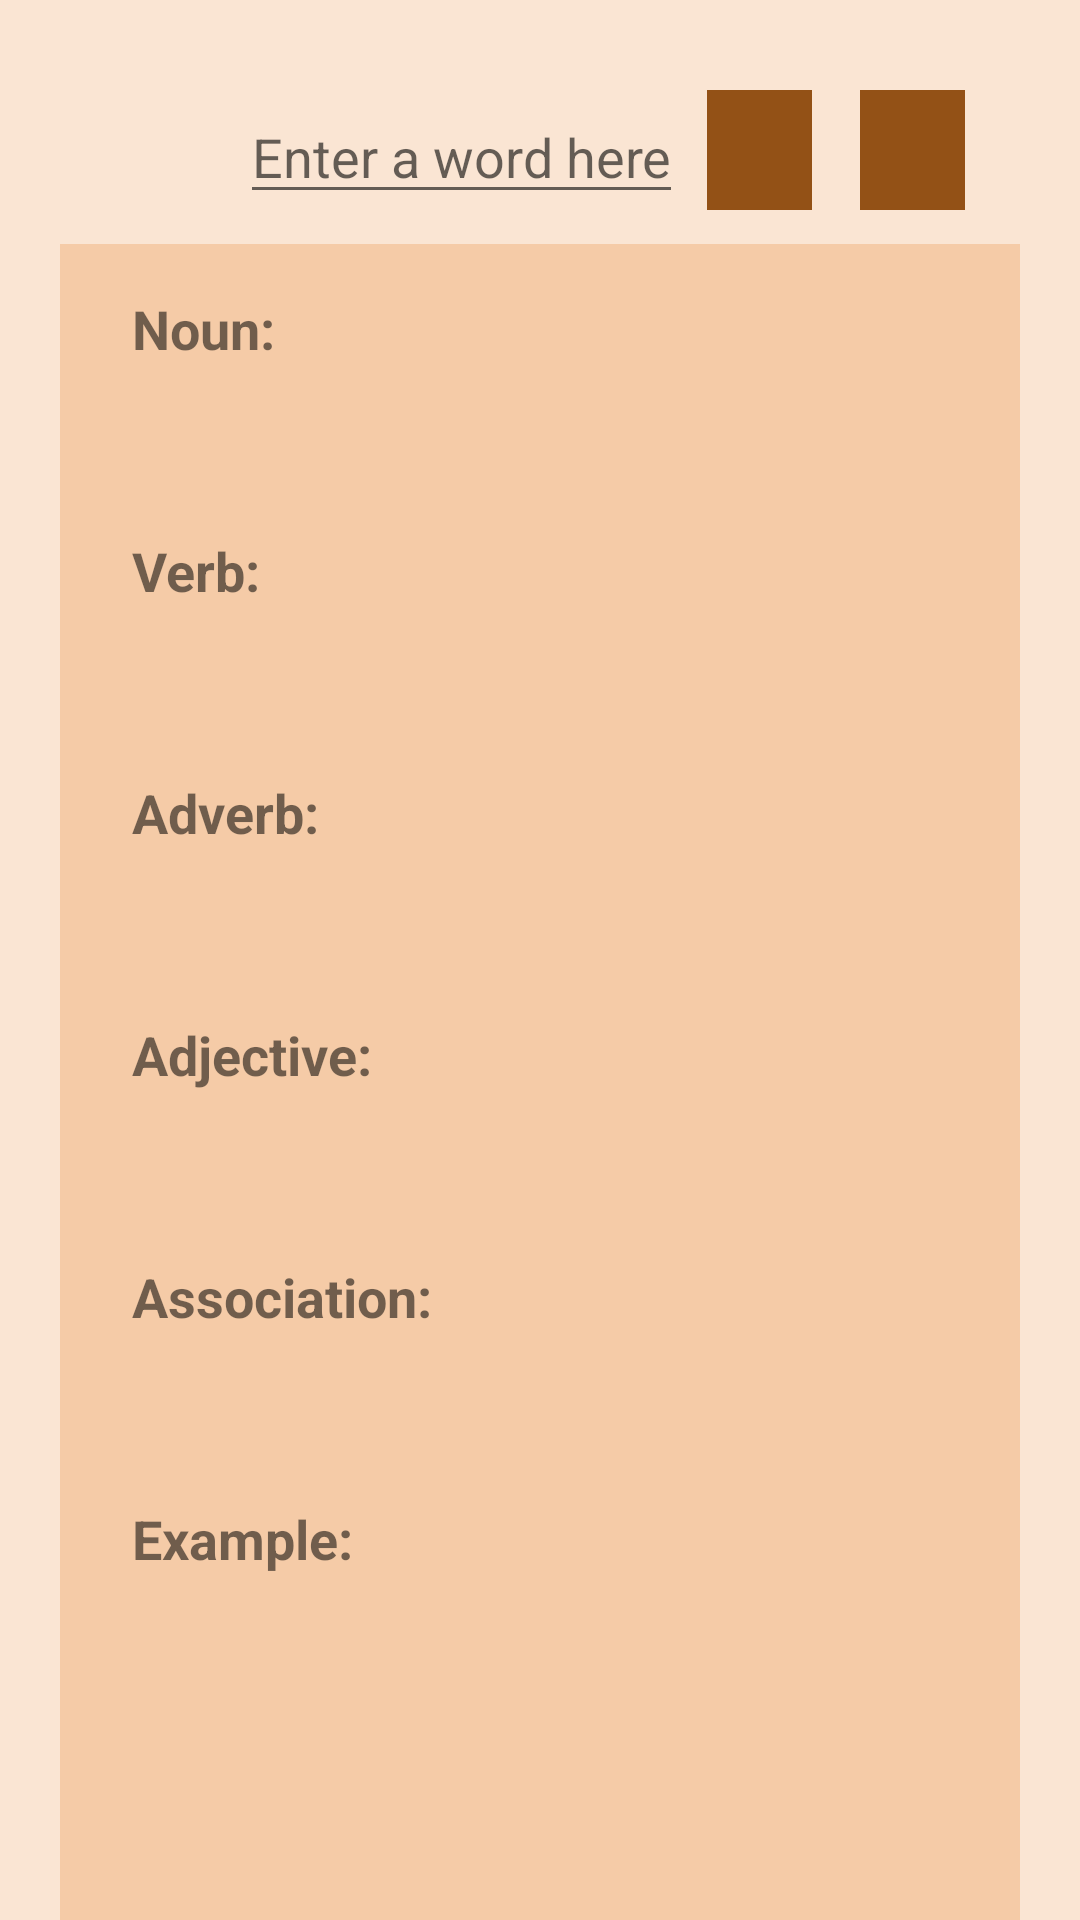

Here is an Android app screen rendered from its layout file. Give the layout XML and the strings, colors and styles it references.
<!-- AndroidManifest.xml: application theme AppTheme -->
<!-- res/layout/fragment_search_words.xml -->
<?xml version="1.0" encoding="utf-8"?>
<androidx.constraintlayout.widget.ConstraintLayout xmlns:android="http://schemas.android.com/apk/res/android"
    xmlns:app="http://schemas.android.com/apk/res-auto"
    xmlns:tools="http://schemas.android.com/tools"
    android:layout_width="match_parent"
    android:layout_height="match_parent"
    tools:context=".fragment.SearchWordsFragment"
    android:background="@color/background">


    <EditText
        android:id="@+id/wordEntered"
        android:layout_width="wrap_content"
        android:layout_height="wrap_content"
        android:layout_marginStart="80dp"
        android:layout_marginTop="30dp"
        android:hint="Enter a word here"
        android:inputType="textPersonName"
        app:layout_constraintStart_toStartOf="parent"
        app:layout_constraintTop_toTopOf="parent" />

    <ImageButton
        android:id="@+id/searchWord"
        style="@style/button"
        android:layout_width="35dp"
        android:layout_height="40dp"
        android:layout_marginStart="8dp"
        android:layout_marginTop="30dp"
        android:layout_marginBottom="48dp"
        android:src="@drawable/ic_search_white_24dp"
        app:layout_constraintBottom_toTopOf="@+id/scrollView2"
        app:layout_constraintStart_toEndOf="@+id/wordEntered"
        app:layout_constraintTop_toTopOf="parent"
        app:layout_constraintVertical_bias="0.0" />

    <ImageButton
        android:id="@+id/addFavourite"
        style="@style/button"
        android:layout_width="35dp"
        android:layout_height="40dp"
        android:layout_marginStart="16dp"
        android:layout_marginTop="30dp"
        android:layout_marginBottom="48dp"
        android:src="@drawable/ic_favourite_white_24dp"
        app:layout_constraintBottom_toTopOf="@+id/scrollView2"
        app:layout_constraintStart_toEndOf="@id/searchWord"
        app:layout_constraintTop_toTopOf="parent"
        app:layout_constraintVertical_bias="0.0" />


    <ScrollView
        android:id="@+id/scrollView2"
        android:layout_width="0dp"
        android:layout_height="0dp"
        app:layout_constraintBottom_toBottomOf="parent"
        app:layout_constraintEnd_toEndOf="parent"
        app:layout_constraintStart_toStartOf="parent"
        app:layout_constraintTop_toBottomOf="@+id/wordEntered"
        app:layout_constraintVertical_bias="0.157"
        android:background="#F5CBA7"
        android:layout_marginTop="10dp"
        android:layout_marginStart="20dp"
        android:layout_marginEnd="20dp">

        <androidx.constraintlayout.widget.ConstraintLayout
            android:id="@+id/constraintLayout"
            android:layout_width="match_parent"
            android:layout_height="wrap_content"
            android:orientation="vertical">


            <TextView
                android:id="@+id/textView4"
                style="@style/tabletext1"
                android:layout_width="wrap_content"
                android:layout_height="wrap_content"
                android:layout_marginStart="24dp"
                android:layout_marginTop="16dp"
                android:text="Noun:"
                app:layout_constraintStart_toStartOf="parent"
                app:layout_constraintTop_toTopOf="parent" />


            <TextView
                android:id="@+id/noun"
                style="@style/tabletext2"
                android:layout_width="0dp"
                android:layout_height="wrap_content"
                android:layout_marginStart="24dp"
                android:layout_marginTop="16dp"
                android:layout_marginEnd="24dp"
                android:inputType="textMultiLine"
                android:scrollHorizontally="false"
                android:singleLine="false"
                app:layout_constraintEnd_toEndOf="parent"
                app:layout_constraintStart_toStartOf="parent"
                app:layout_constraintTop_toBottomOf="@+id/textView4" />

            <TextView
                android:id="@+id/textView6"
                style="@style/tabletext1"
                android:layout_width="wrap_content"
                android:layout_height="wrap_content"
                android:layout_marginStart="24dp"
                android:layout_marginTop="16dp"
                android:text="Verb:"
                app:layout_constraintStart_toStartOf="parent"
                app:layout_constraintTop_toBottomOf="@+id/noun" />

            <TextView
                android:id="@+id/verb"
                style="@style/tabletext2"
                android:layout_width="0dp"
                android:layout_height="wrap_content"
                android:layout_marginStart="24dp"
                android:layout_marginTop="16dp"
                android:layout_marginEnd="24dp"
                android:inputType="textMultiLine"
                android:scrollHorizontally="false"
                android:singleLine="false"
                app:layout_constraintEnd_toEndOf="parent"
                app:layout_constraintStart_toStartOf="parent"
                app:layout_constraintTop_toBottomOf="@+id/textView6" />

            <TextView
                android:id="@+id/textView10"
                style="@style/tabletext1"
                android:layout_width="wrap_content"
                android:layout_height="wrap_content"
                android:layout_marginStart="24dp"
                android:layout_marginTop="16dp"
                android:text="Adjective:"
                app:layout_constraintStart_toStartOf="parent"
                app:layout_constraintTop_toBottomOf="@+id/adverb" />

            <TextView
                android:id="@+id/adjective"
                style="@style/tabletext2"
                android:layout_width="0dp"
                android:layout_height="wrap_content"
                android:layout_marginStart="24dp"
                android:layout_marginTop="16dp"
                android:layout_marginEnd="24dp"
                android:inputType="textMultiLine"
                android:scrollHorizontally="false"
                android:singleLine="false"
                app:layout_constraintEnd_toEndOf="parent"
                app:layout_constraintStart_toStartOf="parent"
                app:layout_constraintTop_toBottomOf="@+id/textView10" />

            <TextView
                android:id="@+id/textView8"
                style="@style/tabletext1"
                android:layout_width="wrap_content"
                android:layout_height="wrap_content"
                android:layout_marginStart="24dp"
                android:layout_marginTop="16dp"
                android:text="Adverb:"
                app:layout_constraintStart_toStartOf="parent"
                app:layout_constraintTop_toBottomOf="@+id/verb" />

            <TextView
                android:id="@+id/adverb"
                style="@style/tabletext2"
                android:layout_width="0dp"
                android:layout_height="wrap_content"
                android:layout_marginStart="24dp"
                android:layout_marginTop="16dp"
                android:layout_marginEnd="24dp"
                android:inputType="textMultiLine"
                android:scrollHorizontally="false"
                android:singleLine="false"
                app:layout_constraintEnd_toEndOf="parent"
                app:layout_constraintStart_toStartOf="parent"
                app:layout_constraintTop_toBottomOf="@+id/textView8" />

            <TextView
                android:id="@+id/textView16"
                style="@style/tabletext1"
                android:layout_width="wrap_content"
                android:layout_height="wrap_content"
                android:layout_marginStart="24dp"
                android:layout_marginTop="16dp"
                android:text="Association:"
                app:layout_constraintStart_toStartOf="parent"
                app:layout_constraintTop_toBottomOf="@+id/adjective" />

            <TextView
                android:id="@+id/association"
                style="@style/tabletext2"
                android:layout_width="0dp"
                android:layout_height="wrap_content"
                android:layout_marginStart="24dp"
                android:layout_marginTop="16dp"
                android:layout_marginEnd="24dp"
                android:inputType="textMultiLine"
                android:scrollHorizontally="false"
                android:singleLine="false"
                app:layout_constraintEnd_toEndOf="parent"
                app:layout_constraintStart_toStartOf="parent"
                app:layout_constraintTop_toBottomOf="@+id/textView16" />

            <TextView
                android:id="@+id/textView12"
                style="@style/tabletext1"
                android:layout_width="wrap_content"
                android:layout_height="wrap_content"
                android:layout_marginStart="24dp"
                android:layout_marginTop="16dp"
                android:text="Example:"
                app:layout_constraintStart_toStartOf="parent"
                app:layout_constraintTop_toBottomOf="@+id/association" />

            <TextView
                android:id="@+id/example2"
                style="@style/tabletext2"
                android:layout_width="0dp"
                android:layout_height="wrap_content"
                android:layout_marginStart="24dp"
                android:layout_marginTop="16dp"
                android:layout_marginEnd="24dp"
                android:inputType="textMultiLine"
                android:scrollHorizontally="false"
                android:singleLine="false"
                app:layout_constraintEnd_toEndOf="parent"
                app:layout_constraintStart_toStartOf="parent"
                app:layout_constraintTop_toBottomOf="@+id/example1" />

            <TextView
                android:id="@+id/example1"
                style="@style/tabletext2"
                android:layout_width="0dp"
                android:layout_height="wrap_content"
                android:layout_marginStart="24dp"
                android:layout_marginTop="16dp"
                android:layout_marginEnd="24dp"
                android:inputType="textMultiLine"
                android:scrollHorizontally="false"
                android:singleLine="false"
                app:layout_constraintEnd_toEndOf="parent"
                app:layout_constraintStart_toStartOf="parent"
                app:layout_constraintTop_toBottomOf="@+id/textView12" />

        </androidx.constraintlayout.widget.ConstraintLayout>
    </ScrollView>


</androidx.constraintlayout.widget.ConstraintLayout>
<!-- resources referenced by this layout -->
<resources>
  <color name="background">#FAE5D3</color>
  <style name="button">
          <item name="android:background">#935116</item>
          <item name="android:textColor">#FBFCFC</item>
          <item name="android:textStyle">bold</item>
          <item name="android:textSize">20dp</item>
      </style>
  <style name="tabletext1">
          <item name="android:layout_marginStart">10dp</item>
          <item name="android:layout_marginEnd">10dp</item>
          <item name="android:layout_marginTop">10dp</item>
          <item name="android:layout_marginBottom">10dp</item>
          <item name="android:textSize">18dp</item>
          <item name="android:textStyle">bold</item>
      </style>
  <style name="tabletext2">
          <item name="android:layout_marginEnd">10dp</item>
          <item name="android:layout_marginTop">10dp</item>
          <item name="android:layout_marginBottom">10dp</item>
          <item name="android:textSize">18dp</item>
          <item name="android:textStyle">italic</item>
      </style>
  <style name="AppTheme" parent="Theme.AppCompat.Light.DarkActionBar">
          
          <item name="colorPrimary">@color/colorPrimary</item>
          <item name="colorPrimaryDark">@color/colorPrimaryDark</item>
          <item name="colorAccent">@color/colorAccent</item>
      </style>
  <color name="colorPrimary">#935116</color>
  <color name="colorPrimaryDark">#784212</color>
  <color name="colorAccent">#D81B60</color>
</resources>
